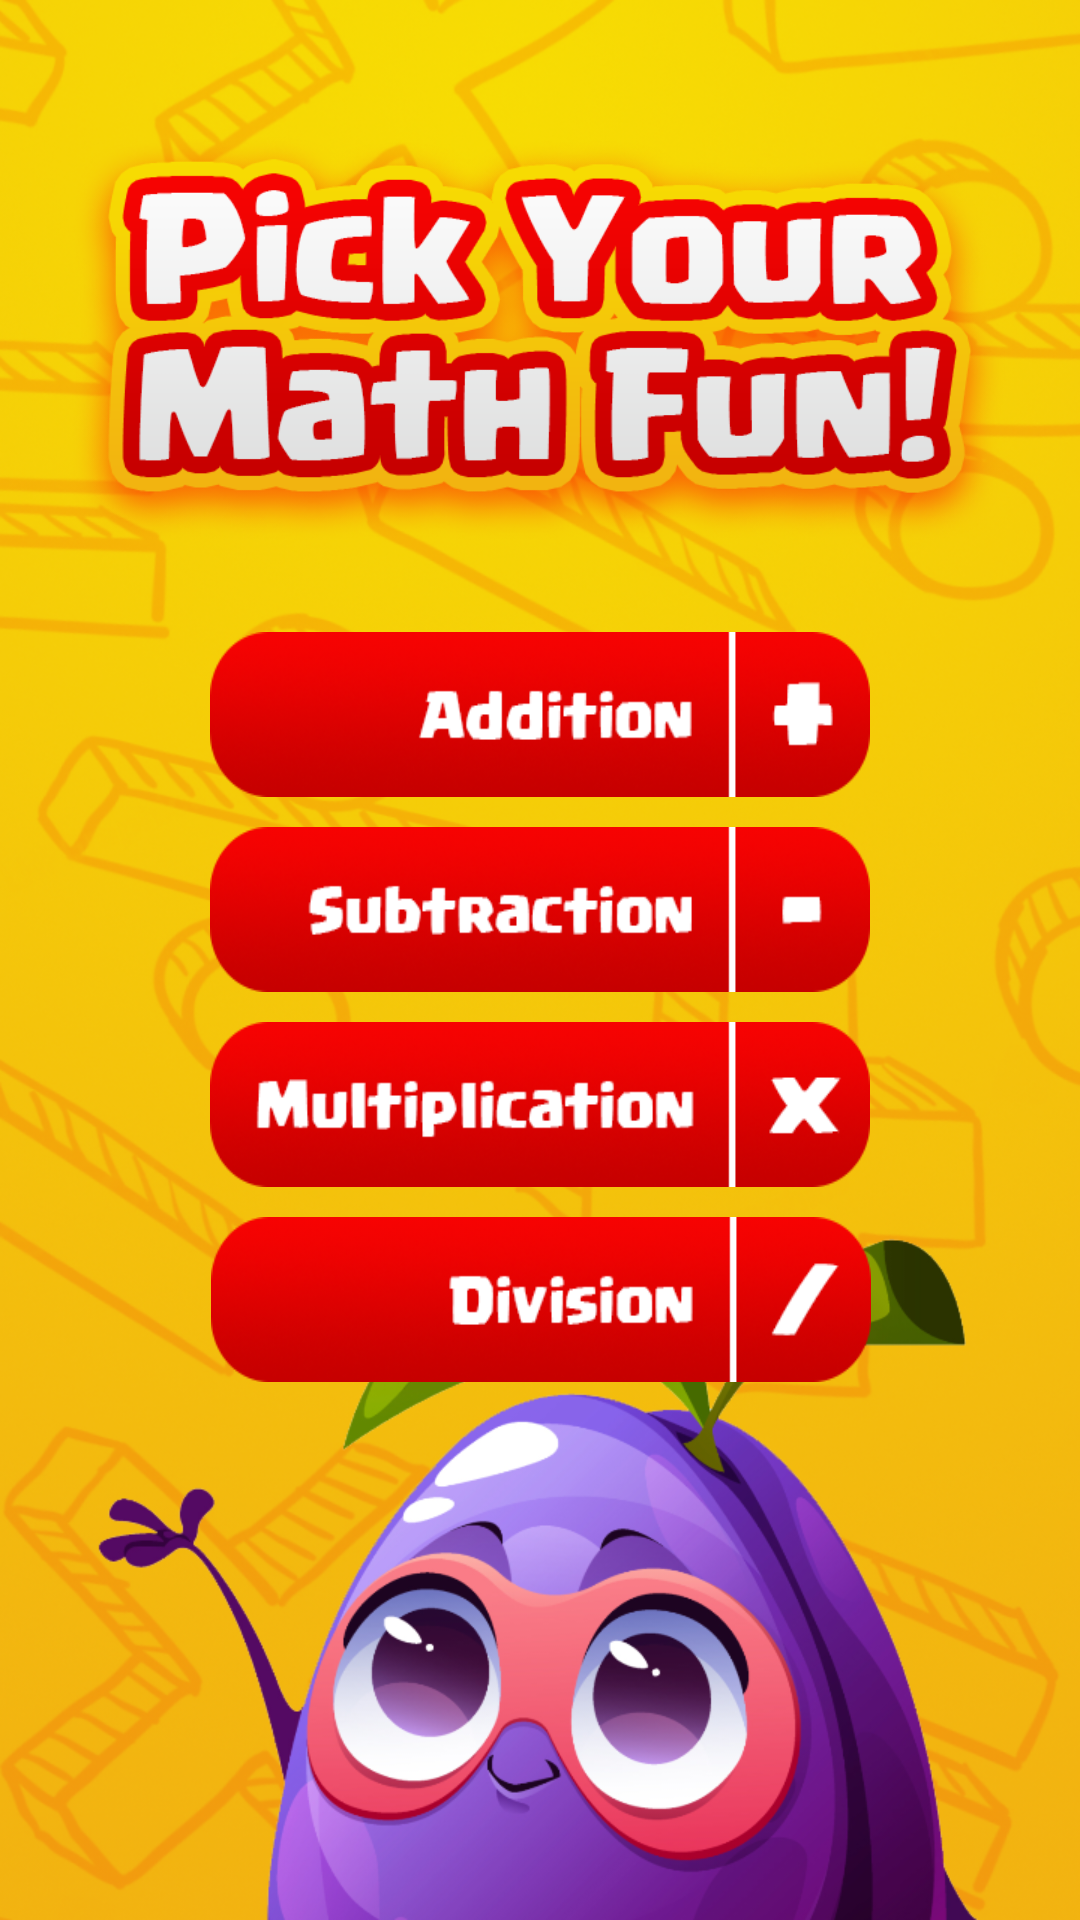

Layout XML and referenced resources for this Android screen:
<!-- AndroidManifest.xml: application theme Theme.JuicyMath -->
<!-- res/layout/activity_second.xml -->
<?xml version="1.0" encoding="utf-8"?>
<androidx.constraintlayout.widget.ConstraintLayout xmlns:android="http://schemas.android.com/apk/res/android"
    xmlns:app="http://schemas.android.com/apk/res-auto"
    xmlns:tools="http://schemas.android.com/tools"
    android:layout_width="match_parent"
    android:layout_height="match_parent"
    android:background="@drawable/background_pick_your_fun"
    tools:context=".SecondActivity">

    <Button
        android:id="@+id/button_addition"
        android:layout_width="220dp"
        android:layout_height="55dp"
        android:layout_marginTop="-30dp"
        android:background="@drawable/addition_button"
        app:layout_constraintEnd_toEndOf="parent"
        app:layout_constraintStart_toStartOf="parent"
        app:layout_constraintTop_toBottomOf="@+id/imageView"
        tools:ignore="SpeakableTextPresentCheck" />

    <Button
        android:id="@+id/button_subtraction"
        android:layout_width="220dp"
        android:layout_height="55dp"
        android:layout_marginTop="10dp"
        android:background="@drawable/subtraction_button"
        app:layout_constraintEnd_toEndOf="parent"
        app:layout_constraintStart_toStartOf="parent"
        app:layout_constraintTop_toBottomOf="@+id/button_addition"
        tools:ignore="SpeakableTextPresentCheck" />

    <Button
        android:id="@+id/button_multiplication"
        android:layout_width="220dp"
        android:layout_height="55dp"
        android:layout_marginTop="10dp"
        android:background="@drawable/multiplication_button"
        app:layout_constraintEnd_toEndOf="parent"
        app:layout_constraintStart_toStartOf="parent"
        app:layout_constraintTop_toBottomOf="@+id/button_subtraction"
        tools:ignore="SpeakableTextPresentCheck" />

    <Button
        android:id="@+id/button_division"
        android:layout_width="220dp"
        android:layout_height="55dp"
        android:layout_marginTop="10dp"
        android:background="@drawable/division_button"
        app:layout_constraintBottom_toTopOf="@+id/guideline3"
        app:layout_constraintEnd_toEndOf="parent"
        app:layout_constraintHorizontal_bias="0.502"
        app:layout_constraintStart_toStartOf="parent"
        app:layout_constraintTop_toBottomOf="@+id/button_multiplication"
        app:layout_constraintVertical_bias="0.0"
        tools:ignore="SpeakableTextPresentCheck" />

    <ImageView
        android:id="@+id/imageView"
        android:layout_width="315dp"
        android:layout_height="255dp"
        android:layout_marginTop="-15dp"
        app:layout_constraintEnd_toEndOf="parent"
        app:layout_constraintStart_toStartOf="parent"
        app:layout_constraintTop_toTopOf="parent"
        app:srcCompat="@drawable/pick_your_math_fun" />

    <androidx.constraintlayout.widget.Guideline
        android:id="@+id/guideline3"
        android:layout_width="wrap_content"
        android:layout_height="wrap_content"
        android:orientation="horizontal"
        app:layout_constraintGuide_begin="476dp" />

</androidx.constraintlayout.widget.ConstraintLayout>
<!-- resources referenced by this layout -->
<resources>
  <!-- drawable addition_button: png bitmap (drawable, 33308 bytes) -->
  <!-- drawable background_pick_your_fun: png bitmap (drawable, 788418 bytes) -->
  <!-- drawable division_button: png bitmap (drawable, 34052 bytes) -->
  <!-- drawable multiplication_button: png bitmap (drawable, 33678 bytes) -->
  <!-- drawable pick_your_math_fun: png bitmap (drawable, 59888 bytes) -->
  <!-- drawable subtraction_button: png bitmap (drawable, 33799 bytes) -->
  <style name="Theme.JuicyMath" parent="Base.Theme.JuicyMath" />
  <style name="Base.Theme.JuicyMath" parent="Theme.AppCompat.DayNight.NoActionBar">
          
          
      </style>
</resources>
